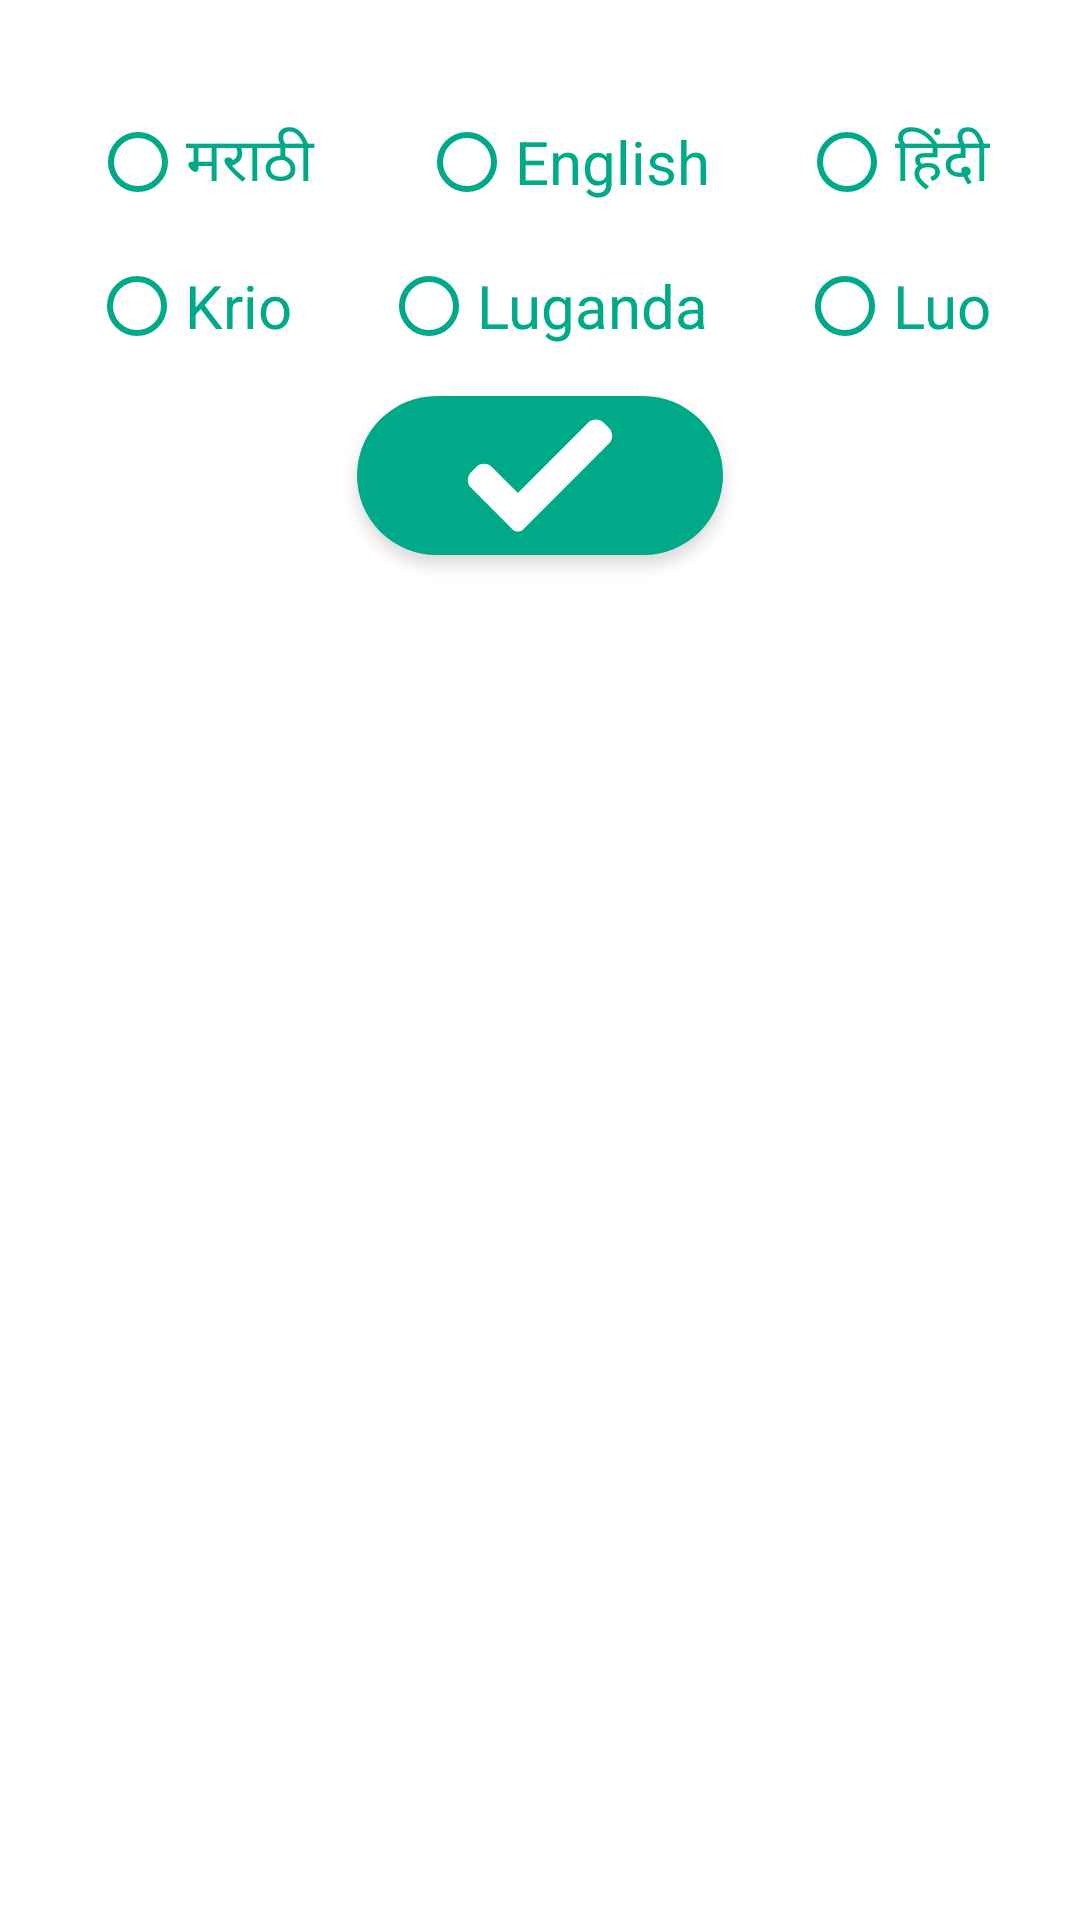

Android layout source for this screen:
<!-- AndroidManifest.xml: application theme Theme.MyApplication -->
<!-- res/layout/popuplang.xml -->
<?xml version="1.0" encoding="utf-8"?>
<androidx.constraintlayout.widget.ConstraintLayout xmlns:android="http://schemas.android.com/apk/res/android"
    xmlns:app="http://schemas.android.com/apk/res-auto"
    xmlns:tools="http://schemas.android.com/tools"
    android:layout_width="wrap_content"
    android:layout_height="wrap_content"
    android:background="@drawable/background_popup"
    android:paddingTop="30dp"
    android:paddingBottom="30dp">


    <ImageButton
        android:id="@+id/SaveLangBtn"
        android:layout_width="wrap_content"
        android:layout_height="wrap_content"
        android:background="@drawable/correct"
        android:text="Save Lang"
        app:layout_constraintEnd_toEndOf="parent"
        app:layout_constraintStart_toStartOf="parent"
        app:layout_constraintTop_toBottomOf="@+id/radioButton4" />

    <RadioButton
        android:id="@+id/radioButton"
        android:layout_width="wrap_content"
        android:layout_height="wrap_content"
        android:buttonTint="@color/green"
        android:text="मराठी "
        android:textColor="@color/green"
        android:textSize="20dp"
        app:layout_constraintEnd_toStartOf="@+id/radioButton3"
        app:layout_constraintHorizontal_bias="0.5"
        app:layout_constraintStart_toStartOf="parent"
        app:layout_constraintTop_toTopOf="parent" />

    <RadioButton
        android:id="@+id/radioButton2"
        android:layout_width="wrap_content"
        android:layout_height="wrap_content"
        android:buttonTint="@color/green"
        android:text="हिंदी"
        android:textColor="@color/green"
        android:textSize="20dp"
        app:layout_constraintBottom_toBottomOf="@+id/radioButton"
        app:layout_constraintEnd_toEndOf="parent"
        app:layout_constraintHorizontal_bias="0.5"
        app:layout_constraintStart_toEndOf="@+id/radioButton3"
        app:layout_constraintTop_toTopOf="@+id/radioButton" />

    <RadioButton
        android:id="@+id/radioButton3"
        android:layout_width="wrap_content"
        android:layout_height="wrap_content"
        android:buttonTint="@color/green"
        android:text="English"
        android:textColor="@color/green"
        android:textSize="20dp"
        app:layout_constraintBottom_toBottomOf="@+id/radioButton"
        app:layout_constraintEnd_toStartOf="@+id/radioButton2"
        app:layout_constraintHorizontal_bias="0.5"
        app:layout_constraintStart_toEndOf="@+id/radioButton"
        app:layout_constraintTop_toTopOf="@+id/radioButton" />

    <RadioButton
        android:id="@+id/radioButton4"
        android:layout_width="wrap_content"
        android:layout_height="wrap_content"
        android:buttonTint="@color/green"
        android:text="Krio"
        android:textColor="@color/green"
        android:textSize="20dp"
        app:layout_constraintEnd_toStartOf="@+id/radioButton6"
        app:layout_constraintHorizontal_bias="0.5"
        app:layout_constraintStart_toStartOf="parent"
        app:layout_constraintTop_toBottomOf="@+id/radioButton" />

    <RadioButton
        android:id="@+id/radioButton5"
        android:layout_width="wrap_content"
        android:layout_height="wrap_content"
        android:buttonTint="@color/green"
        android:text="Luo"
        android:textColor="@color/green"
        android:textSize="20dp"
        app:layout_constraintEnd_toEndOf="parent"
        app:layout_constraintHorizontal_bias="0.5"
        app:layout_constraintStart_toEndOf="@+id/radioButton6"
        app:layout_constraintTop_toBottomOf="@+id/radioButton" />

    <RadioButton
        android:id="@+id/radioButton6"
        android:layout_width="wrap_content"
        android:layout_height="wrap_content"
        android:buttonTint="@color/green"
        android:text="Luganda"
        android:textColor="@color/green"
        android:textSize="20dp"
        app:layout_constraintEnd_toStartOf="@+id/radioButton5"
        app:layout_constraintHorizontal_bias="0.5"
        app:layout_constraintStart_toEndOf="@+id/radioButton4"
        app:layout_constraintTop_toBottomOf="@+id/radioButton" />

</androidx.constraintlayout.widget.ConstraintLayout>
<!-- resources referenced by this layout -->
<resources>
  <color name="green">#FF00AA88</color>
  <!-- drawable correct: png bitmap (drawable-hdpi, 5225 bytes) -->
  <style name="Theme.MyApplication" parent="Theme.MaterialComponents.DayNight.DarkActionBar">
          
          <item name="colorPrimary">@color/green</item>
          <item name="colorPrimaryVariant">@color/green40</item>
          <item name="colorOnPrimary">@color/white</item>
          
          <item name="colorSecondary">@color/green</item>
          <item name="colorSecondaryVariant">@color/green40</item>
          <item name="colorOnSecondary">@color/black</item>
          
          <item name="android:statusBarColor" tools:targetApi="l">?attr/colorPrimaryVariant</item>
          
          <item name="windowActionBar">false</item>
          <item name="windowNoTitle">true</item>
          <item name="android:statusBarColor" tools:ignore="DuplicateDefinition">@color/blue</item>
      </style>
  <color name="green40">#6600AA88</color>
  <color name="white">#FFFFFFFF</color>
  <color name="black">#FF000000</color>
  <color name="blue">#FF3B5B88</color>
</resources>
